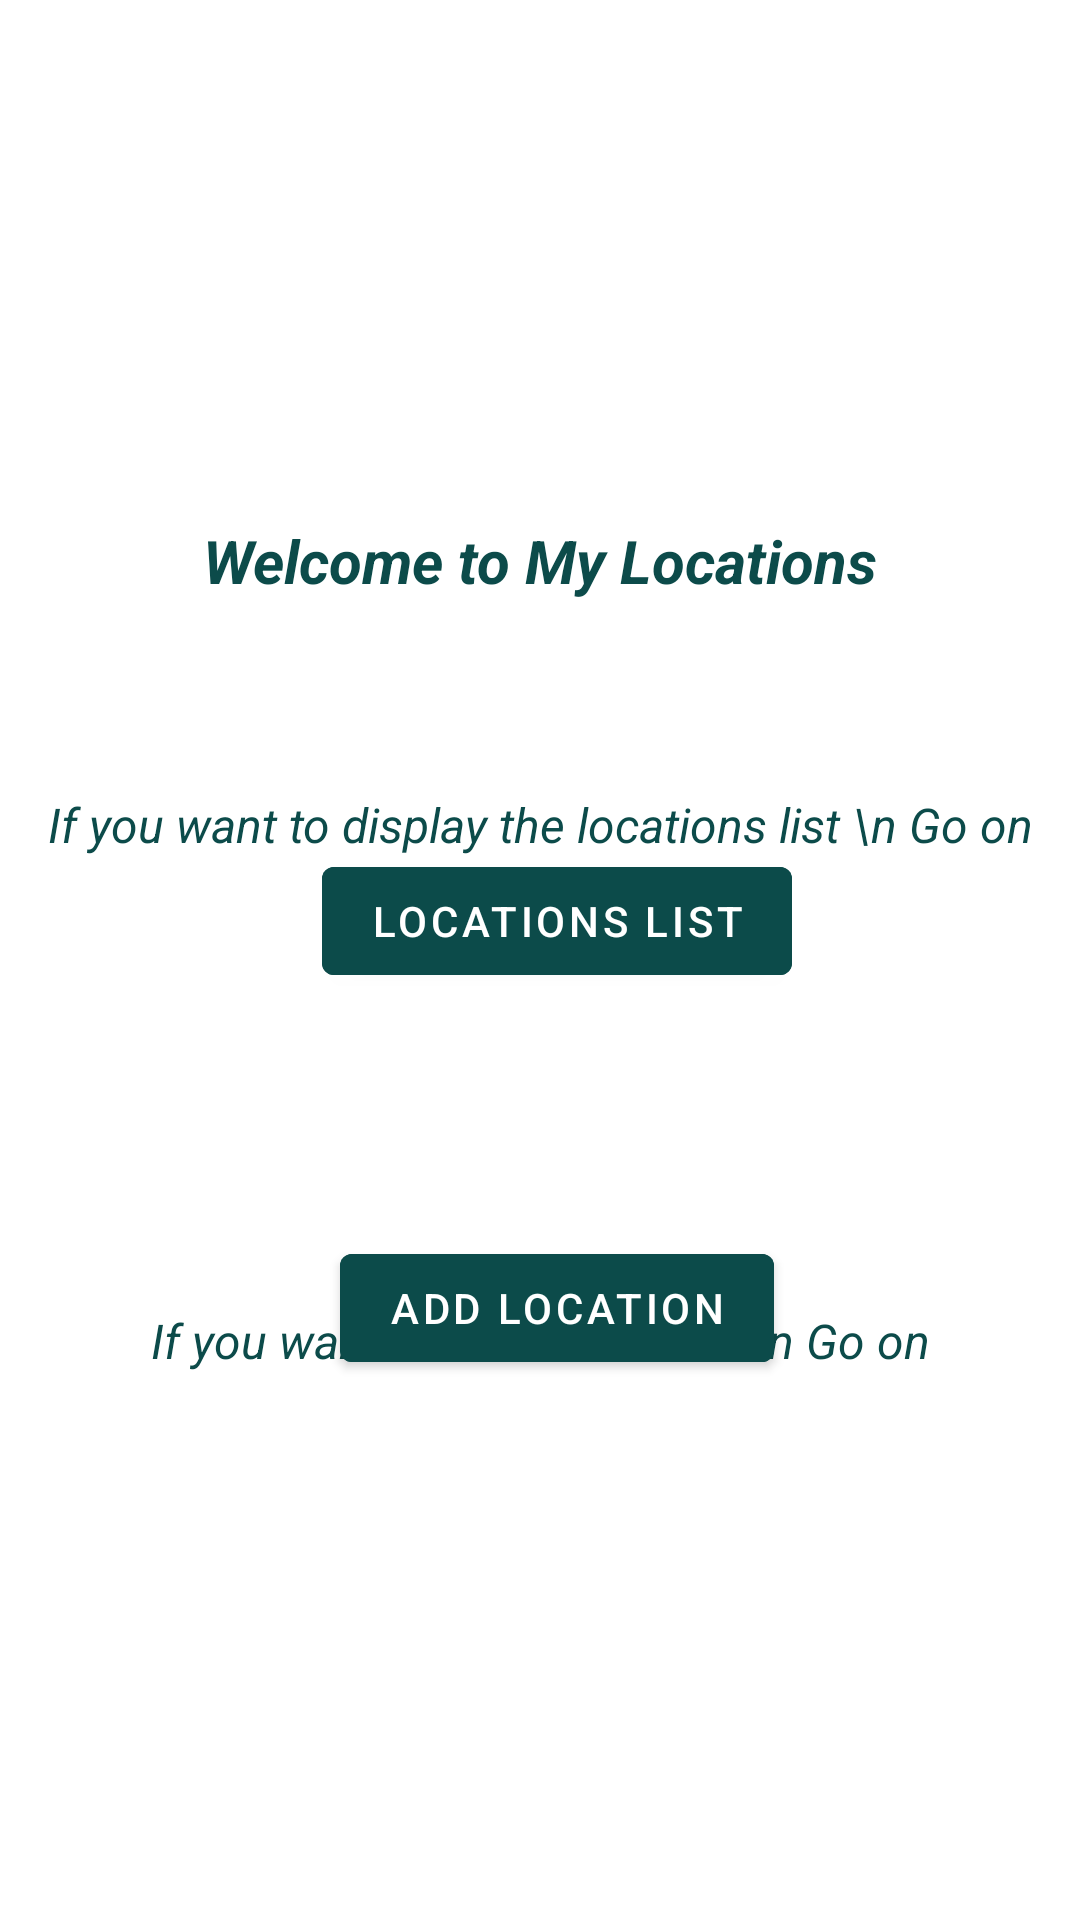

This screen was rendered from an Android layout file. Write that file and the resources it references.
<!-- AndroidManifest.xml: application theme Theme.MyThirdApp -->
<!-- res/layout/fragment_open.xml -->
<?xml version="1.0" encoding="utf-8"?>
<androidx.constraintlayout.widget.ConstraintLayout xmlns:android="http://schemas.android.com/apk/res/android"
    xmlns:app="http://schemas.android.com/apk/res-auto"
    xmlns:tools="http://schemas.android.com/tools"
    android:layout_width="match_parent"
    android:layout_height="match_parent"
    android:textAlignment="center"
    tools:context=".OpenFragment">

    <TextView
        android:id="@+id/textview_first"
        android:layout_width="331dp"
        android:layout_height="46dp"
        android:layout_marginTop="164dp"
        android:gravity="center"
        android:text="Welcome to My Locations"
        android:textColor="@color/teal_700"
        android:textSize="20sp"
        android:textStyle="bold|italic"
        app:layout_constraintEnd_toEndOf="parent"
        app:layout_constraintStart_toStartOf="parent"
        app:layout_constraintTop_toTopOf="parent" />

    <TextView
        android:id="@+id/textview_second"
        android:layout_width="331dp"
        android:layout_height="46dp"
        android:layout_marginTop="252dp"
        android:gravity="center"
        android:text="If you want to display the locations list \n Go on"
        android:textColor="@color/teal_700"
        android:textSize="16sp"
        android:textStyle="italic"
        app:layout_constraintEnd_toEndOf="parent"
        app:layout_constraintStart_toStartOf="parent"
        app:layout_constraintTop_toTopOf="parent" />

    <Button
        android:id="@+id/button_first"
        android:layout_width="wrap_content"
        android:layout_height="wrap_content"
        android:layout_marginBottom="324dp"
        android:backgroundTint="@color/teal_700"
        android:text="Locations List"
        app:layout_constraintBottom_toBottomOf="parent"
        app:layout_constraintEnd_toEndOf="parent"
        app:layout_constraintHorizontal_bias="0.528"
        app:layout_constraintStart_toStartOf="parent"
        app:layout_constraintTop_toBottomOf="@id/textview_second"
        app:layout_constraintVertical_bias="0.508"
        app:rippleColor="@color/teal_700"
        app:strokeColor="@color/teal_700" />

    <TextView
        android:id="@+id/textview_third"
        android:layout_width="331dp"
        android:layout_height="46dp"
        android:layout_marginTop="424dp"
        android:gravity="center"
        android:text="If you want to add a location \n Go on"
        android:textColor="@color/teal_700"
        android:textSize="16sp"
        android:textStyle="italic"
        app:layout_constraintEnd_toEndOf="parent"
        app:layout_constraintStart_toStartOf="parent"
        app:layout_constraintTop_toTopOf="parent" />

    <Button
        android:id="@+id/button_second"
        android:layout_width="wrap_content"
        android:layout_height="wrap_content"
        android:layout_marginBottom="180dp"
        android:backgroundTint="@color/teal_700"
        android:text="Add Location"
        app:layout_constraintBottom_toBottomOf="parent"
        app:layout_constraintEnd_toEndOf="parent"
        app:layout_constraintHorizontal_bias="0.527"
        app:layout_constraintStart_toStartOf="parent" />

</androidx.constraintlayout.widget.ConstraintLayout>
<!-- resources referenced by this layout -->
<resources>
  <color name="teal_700">#0C4B4A</color>
  <style name="Theme.MyThirdApp" parent="Theme.MaterialComponents.DayNight.DarkActionBar">
          
          <item name="colorPrimary">@color/purple_500</item>
          <item name="colorPrimaryVariant">@color/purple_700</item>
          <item name="colorOnPrimary">@color/white</item>
          
          <item name="colorSecondary">@color/teal_200</item>
          <item name="colorSecondaryVariant">@color/teal_700</item>
          <item name="colorOnSecondary">@color/black</item>
          
          <item name="android:statusBarColor" tools:targetApi="l">?attr/colorPrimaryVariant</item>
          
      </style>
  <color name="purple_500">#FF6200EE</color>
  <color name="purple_700">#FF3700B3</color>
  <color name="white">#FFFFFFFF</color>
  <color name="teal_200">#FF03DAC5</color>
  <color name="black">#FF000000</color>
</resources>
